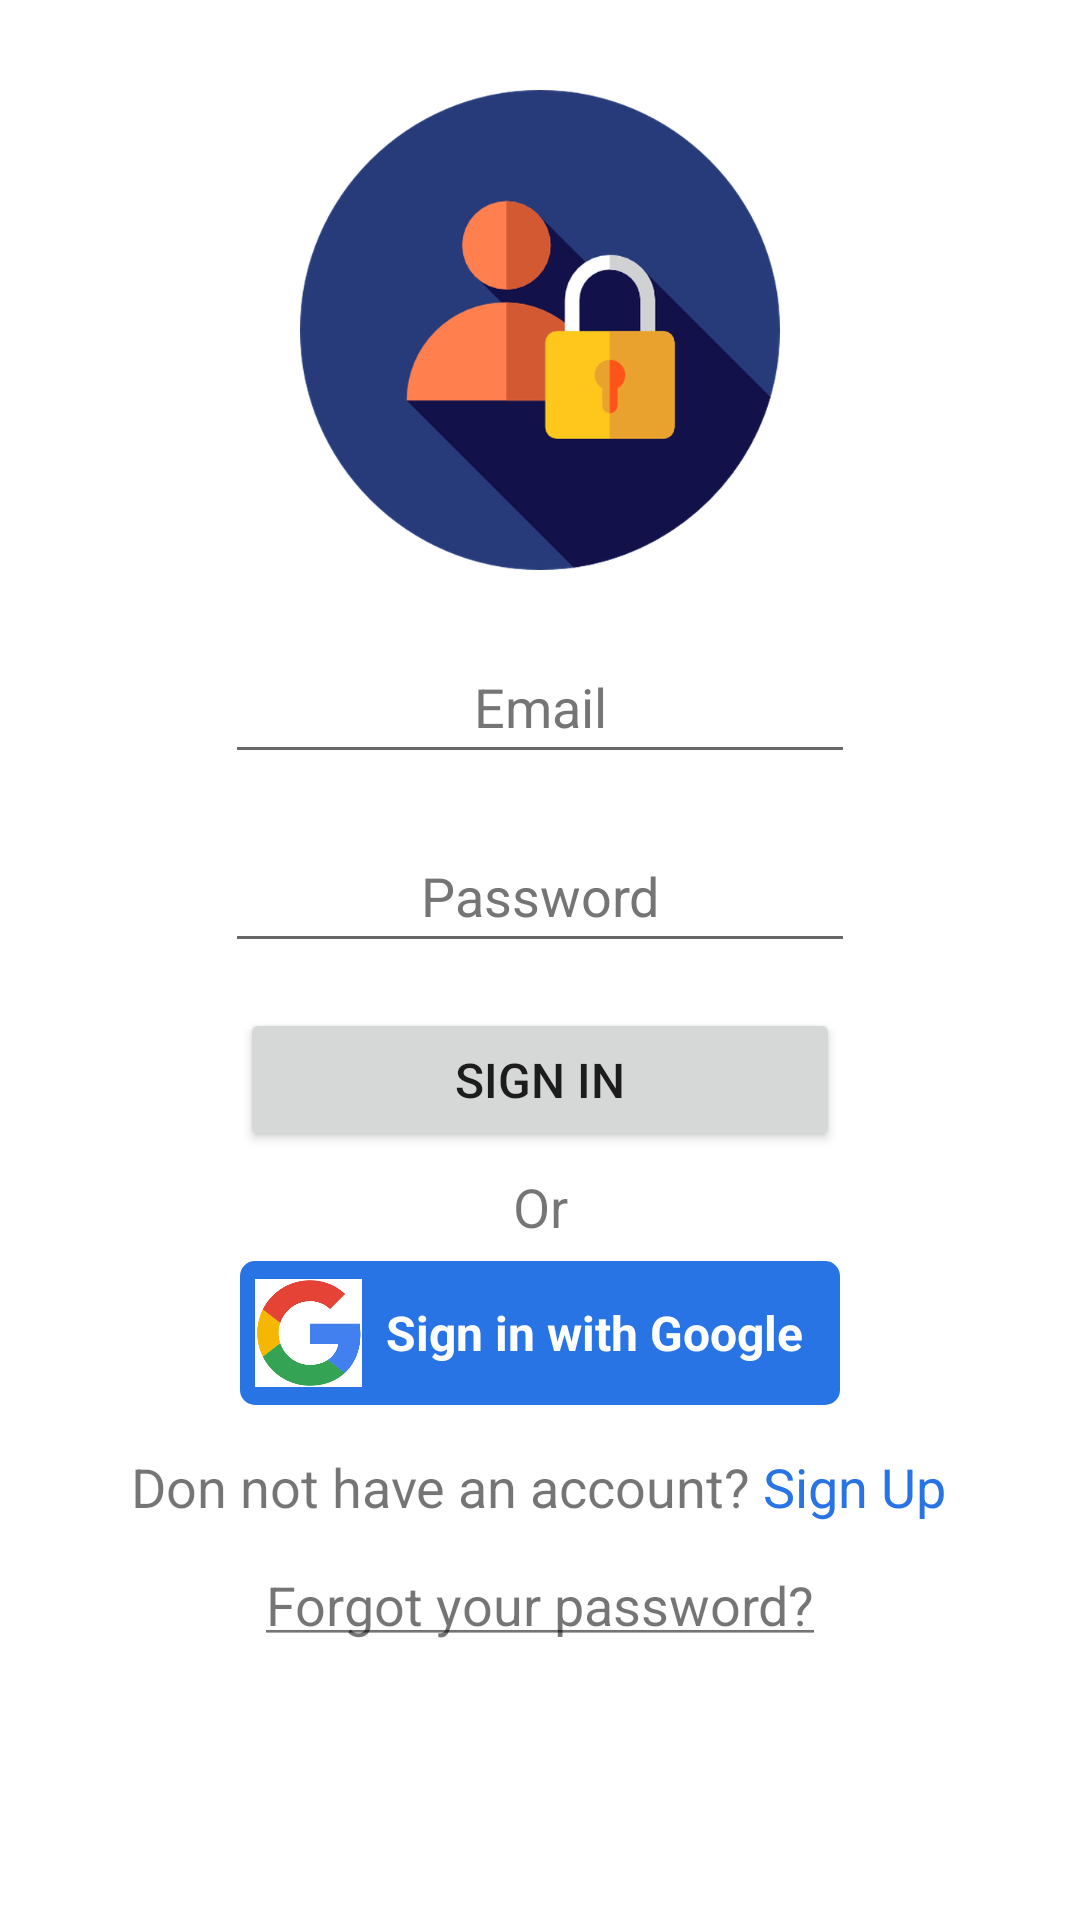

Reconstruct the res/layout file that produces this screen, plus the resources it refers to.
<!-- AndroidManifest.xml: application theme Theme.FIFAWorldCupQuiz -->
<!-- res/layout/activity_login.xml -->
<?xml version="1.0" encoding="utf-8"?>
<androidx.constraintlayout.widget.ConstraintLayout xmlns:android="http://schemas.android.com/apk/res/android"
    xmlns:app="http://schemas.android.com/apk/res-auto"
    xmlns:tools="http://schemas.android.com/tools"
    android:layout_width="match_parent"
    android:layout_height="match_parent"
    tools:context=".LoginActivity">

    <ImageView
        android:id="@+id/imageView"
        android:layout_width="160dp"
        android:layout_height="160dp"
        android:layout_marginTop="30dp"
        app:layout_constraintEnd_toEndOf="parent"
        app:layout_constraintHorizontal_bias="0.5"
        app:layout_constraintStart_toStartOf="parent"
        app:layout_constraintTop_toTopOf="parent"
        app:srcCompat="@drawable/loginimage" />

    <EditText
        android:id="@+id/editTextEmail"
        android:layout_width="wrap_content"
        android:layout_height="wrap_content"
        android:layout_marginTop="20dp"
        android:ems="10"
        android:gravity="center"
        android:hint="Email"
        android:inputType="textEmailAddress"
        android:minHeight="48dp"
        android:textColorHint="#757575"
        app:layout_constraintEnd_toEndOf="parent"
        app:layout_constraintHorizontal_bias="0.5"
        app:layout_constraintStart_toStartOf="parent"
        app:layout_constraintTop_toBottomOf="@+id/imageView" />

    <EditText
        android:id="@+id/editTextPassword"
        android:layout_width="wrap_content"
        android:layout_height="wrap_content"
        android:layout_marginTop="15dp"
        android:ems="10"
        android:gravity="center"
        android:hint="Password"
        android:inputType="textPassword"
        android:minHeight="48dp"
        android:textColorHint="#757575"
        app:layout_constraintEnd_toEndOf="parent"
        app:layout_constraintHorizontal_bias="0.5"
        app:layout_constraintStart_toStartOf="parent"
        app:layout_constraintTop_toBottomOf="@+id/editTextEmail" />

    <Button
        android:id="@+id/buttonSignIn"
        android:layout_width="200dp"
        android:layout_height="48dp"
        android:layout_marginTop="15dp"
        android:text="Sign In"
        android:textSize="16sp"
        app:layout_constraintEnd_toEndOf="parent"
        app:layout_constraintHorizontal_bias="0.5"
        app:layout_constraintStart_toStartOf="parent"
        app:layout_constraintTop_toBottomOf="@+id/editTextPassword" />

    <TextView
        android:id="@+id/textView"
        android:layout_width="wrap_content"
        android:layout_height="wrap_content"
        android:layout_marginTop="6dp"
        android:text="Or"
        android:textSize="18sp"
        app:layout_constraintEnd_toEndOf="parent"
        app:layout_constraintHorizontal_bias="0.5"
        app:layout_constraintStart_toStartOf="parent"
        app:layout_constraintTop_toBottomOf="@+id/buttonSignIn" />

    <TextView
        android:id="@+id/textViewRegisterUser"
        android:layout_width="wrap_content"
        android:layout_height="wrap_content"
        android:layout_marginTop="15dp"
        android:text="@string/new_account"
        android:textSize="18sp"
        app:layout_constraintEnd_toEndOf="parent"
        app:layout_constraintHorizontal_bias="0.496"
        app:layout_constraintStart_toStartOf="parent"
        app:layout_constraintTop_toBottomOf="@+id/linearLayoutGoogleSignIn" />

    <TextView
        android:id="@+id/textViewForgetPassword"
        android:layout_width="wrap_content"
        android:layout_height="wrap_content"
        android:layout_marginTop="15dp"
        android:text="@string/forgot_your_password"
        android:textSize="18sp"
        app:layout_constraintEnd_toEndOf="parent"
        app:layout_constraintHorizontal_bias="0.5"
        app:layout_constraintStart_toStartOf="parent"
        app:layout_constraintTop_toBottomOf="@+id/textViewRegisterUser" />

    <LinearLayout
        android:id="@+id/linearLayoutGoogleSignIn"
        android:layout_width="200dp"
        android:layout_height="48dp"
        android:layout_marginTop="6dp"
        android:background="@drawable/rounded_edge"
        android:clickable="true"
        android:focusable="true"
        android:gravity="center"
        android:orientation="horizontal"
        app:layout_constraintEnd_toEndOf="parent"
        app:layout_constraintStart_toStartOf="parent"
        app:layout_constraintTop_toBottomOf="@+id/textView">

        <ImageView
            android:id="@+id/logoGoogle"
            android:layout_width="wrap_content"
            android:layout_height="wrap_content"
            android:layout_gravity="center_vertical"
            android:layout_marginStart="5dp"
            android:adjustViewBounds="true"
            android:contentDescription="TODO"
            android:maxWidth="36dp"
            android:maxHeight="36dp"
            android:scaleType="fitCenter"
            android:src="@drawable/googleicon" />

        <TextView
            android:id="@+id/textViewGoogleSignin"
            android:layout_width="fill_parent"
            android:layout_height="wrap_content"
            android:layout_gravity="center_vertical"
            android:gravity="start"
            android:paddingLeft="8dp"
            android:paddingRight="8dp"
            android:text="@string/sign_in_with_google"
            android:textColor="@color/white"
            android:textSize="16sp"
            android:textStyle="bold" />

    </LinearLayout>


</androidx.constraintlayout.widget.ConstraintLayout>
<!-- resources referenced by this layout -->
<resources>
  <color name="white">#FFFFFFFF</color>
  <!-- drawable googleicon: png bitmap (drawable-v24, 9955 bytes) -->
  <!-- drawable loginimage: png bitmap (drawable-v24, 60139 bytes) -->
  <!-- drawable rounded_edge (drawable) -->
  <?xml version="1.0" encoding="utf-8"?>
  
  <shape xmlns:android="http://schemas.android.com/apk/res/android">
      <solid
          android:color="@color/blue">
      </solid>
      <stroke
          android:width="0dp"
          android:color="#424242">
      </stroke>
      <corners
          android:topLeftRadius="5dp"
          android:topRightRadius="5dp"
          android:bottomLeftRadius="5dp"
          android:bottomRightRadius="5dp">
      </corners>
  </shape>
  <string name="forgot_your_password"><u>Forgot your password?</u></string>
  <string name="new_account">Don not have an account? <font color="#2974E4">Sign Up</font></string>
  <string name="sign_in_with_google">Sign in with Google</string>
  <style name="Theme.FIFAWorldCupQuiz" parent="Theme.MaterialComponents.DayNight.DarkActionBar">
          
          <item name="colorPrimary">@color/blue</item>
          <item name="colorPrimaryVariant">@color/purple_700</item>
          <item name="colorOnPrimary">@color/white</item>
          
          <item name="colorSecondary">@color/teal_200</item>
          <item name="colorSecondaryVariant">@color/teal_700</item>
          <item name="colorOnSecondary">@color/black</item>
          
          <item name="android:statusBarColor" tools:targetApi="l">?attr/colorPrimaryVariant</item>
          
      </style>
  <color name="blue">#2974E4</color>
  <color name="purple_700">#FF3700B3</color>
  <color name="teal_200">#FF03DAC5</color>
  <color name="teal_700">#FF018786</color>
  <color name="black">#FF000000</color>
</resources>
